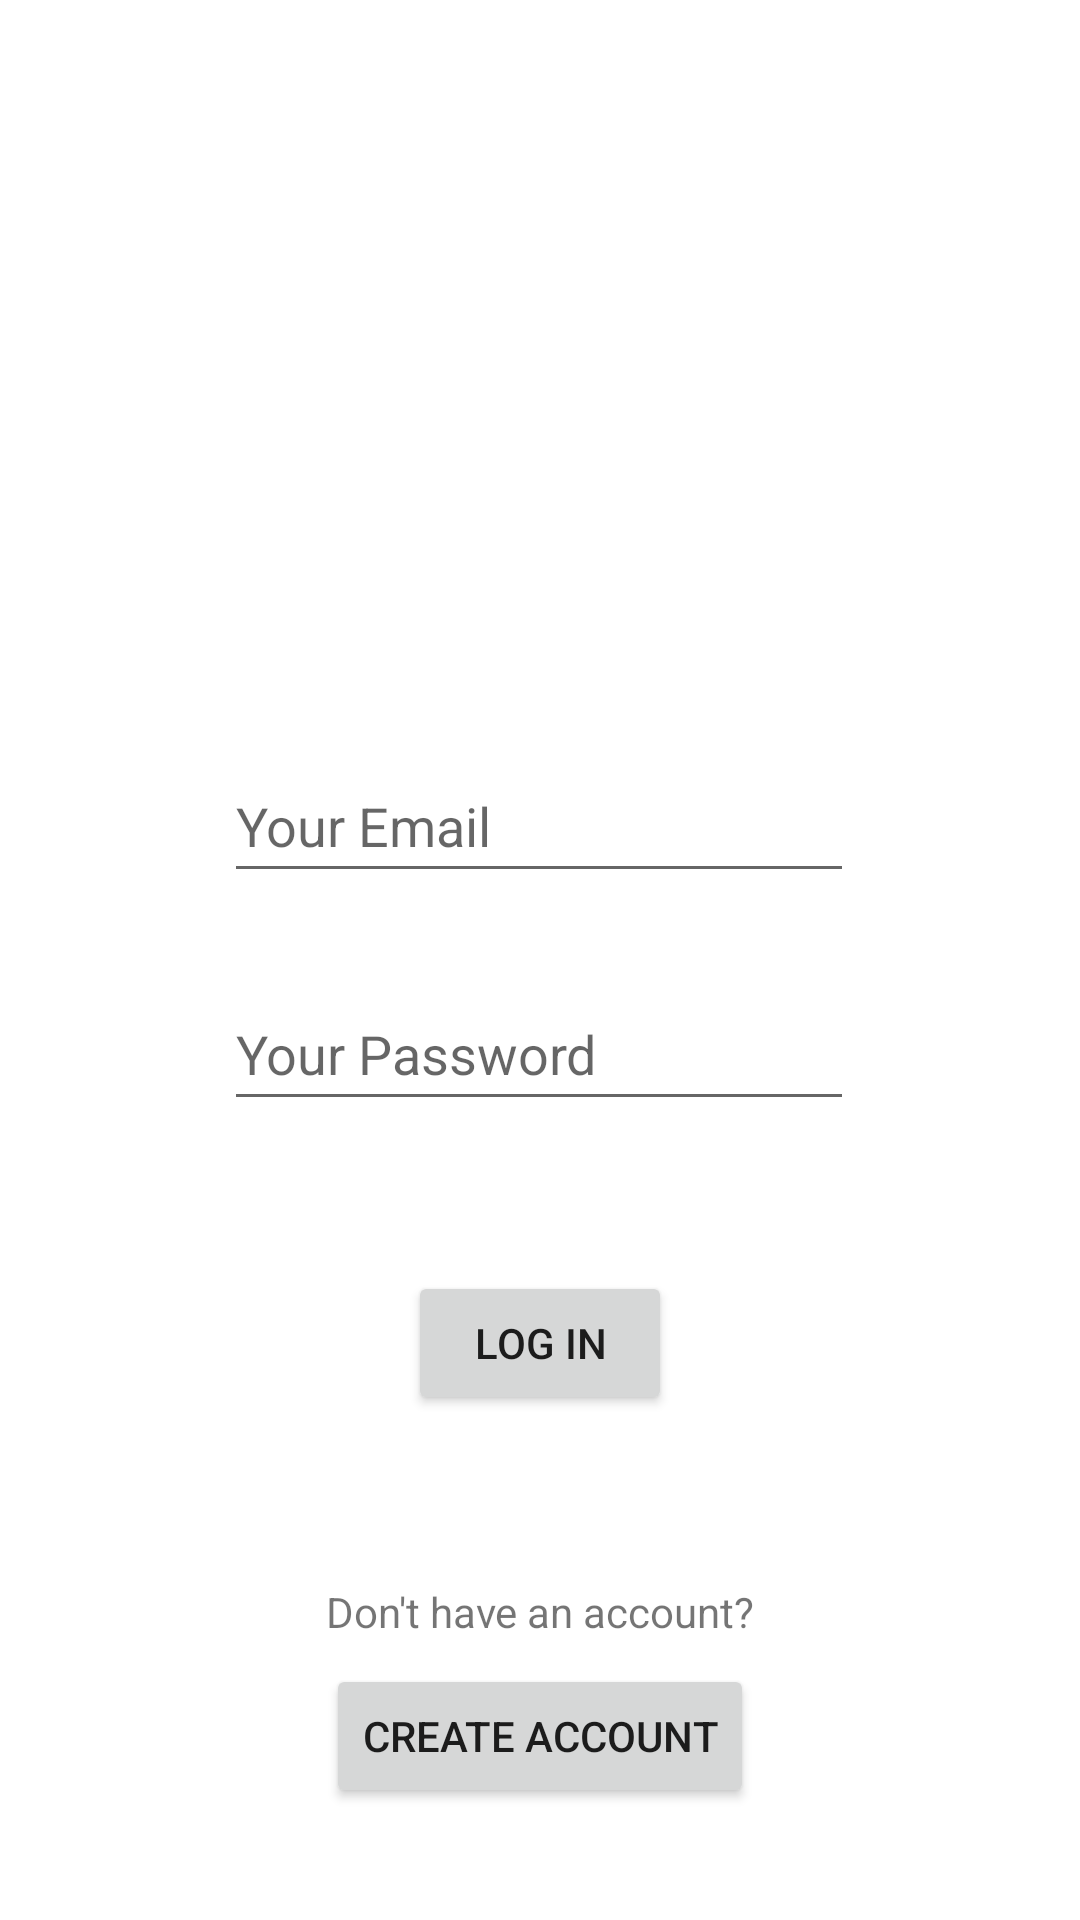

Android layout source for this screen:
<!-- AndroidManifest.xml: application theme Theme.CarpoolBuddyPset3 -->
<!-- res/layout/activity_auth.xml -->
<?xml version="1.0" encoding="utf-8"?>
<androidx.constraintlayout.widget.ConstraintLayout xmlns:android="http://schemas.android.com/apk/res/android"
    xmlns:app="http://schemas.android.com/apk/res-auto"
    xmlns:tools="http://schemas.android.com/tools"
    android:layout_width="match_parent"
    android:layout_height="match_parent"
    android:onClick="signIn"
    tools:context=".AuthActivity">

    <EditText
        android:id="@+id/editTextPassword"
        android:layout_width="wrap_content"
        android:layout_height="wrap_content"
        android:ems="10"
        android:hint="Your Password"
        android:inputType="textPassword"
        android:minHeight="48dp"
        app:layout_constraintBottom_toBottomOf="parent"
        app:layout_constraintEnd_toEndOf="parent"
        app:layout_constraintHorizontal_bias="0.497"
        app:layout_constraintStart_toStartOf="parent"
        app:layout_constraintTop_toTopOf="parent"
        app:layout_constraintVertical_bias="0.55"
        tools:ignore="SpeakableTextPresentCheck" />

    <Button
        android:id="@+id/loginButton"
        android:layout_width="wrap_content"
        android:layout_height="wrap_content"
        android:layout_marginTop="50dp"
        android:onClick="signIn"
        android:text="log in"
        app:layout_constraintEnd_toEndOf="parent"
        app:layout_constraintHorizontal_bias="0.5"
        app:layout_constraintStart_toStartOf="parent"
        app:layout_constraintTop_toBottomOf="@+id/editTextPassword" />

    <EditText
        android:id="@+id/editTextEmail"
        android:layout_width="wrap_content"
        android:layout_height="wrap_content"
        android:layout_marginBottom="28dp"
        android:ems="10"
        android:hint="Your Email"
        android:inputType="textEmailAddress"
        android:minHeight="48dp"
        app:layout_constraintBottom_toTopOf="@+id/editTextPassword"
        app:layout_constraintEnd_toEndOf="parent"
        app:layout_constraintHorizontal_bias="0.497"
        app:layout_constraintStart_toStartOf="parent"
        tools:ignore="SpeakableTextPresentCheck" />

    <Button
        android:id="@+id/createAccountButton"
        android:layout_width="wrap_content"
        android:layout_height="wrap_content"
        android:layout_marginTop="8dp"
        android:onClick="signUp"
        android:text="create account"
        app:layout_constraintEnd_toEndOf="parent"
        app:layout_constraintHorizontal_bias="0.5"
        app:layout_constraintStart_toStartOf="parent"
        app:layout_constraintTop_toBottomOf="@+id/dontHvAnAccTextView" />

    <TextView
        android:id="@+id/dontHvAnAccTextView"
        android:layout_width="wrap_content"
        android:layout_height="wrap_content"
        android:layout_marginTop="56dp"
        android:text="Don't have an account?"
        app:layout_constraintEnd_toEndOf="parent"
        app:layout_constraintHorizontal_bias="0.5"
        app:layout_constraintStart_toStartOf="parent"
        app:layout_constraintTop_toBottomOf="@+id/loginButton" />

</androidx.constraintlayout.widget.ConstraintLayout>
<!-- resources referenced by this layout -->
<resources>
  <style name="Theme.CarpoolBuddyPset3" parent="Theme.MaterialComponents.DayNight.DarkActionBar">
          
          <item name="colorPrimary">@color/purple_500</item>
          <item name="colorPrimaryVariant">@color/purple_700</item>
          <item name="colorOnPrimary">@color/white</item>
          
          <item name="colorSecondary">@color/teal_200</item>
          <item name="colorSecondaryVariant">@color/teal_700</item>
          <item name="colorOnSecondary">@color/black</item>
          
          <item name="android:statusBarColor" tools:targetApi="l">?attr/colorPrimaryVariant</item>
          
      </style>
  <color name="purple_500">#FF6200EE</color>
  <color name="purple_700">#FF3700B3</color>
  <color name="white">#FFFFFFFF</color>
  <color name="teal_200">#FF03DAC5</color>
  <color name="teal_700">#FF018786</color>
  <color name="black">#FF000000</color>
</resources>
